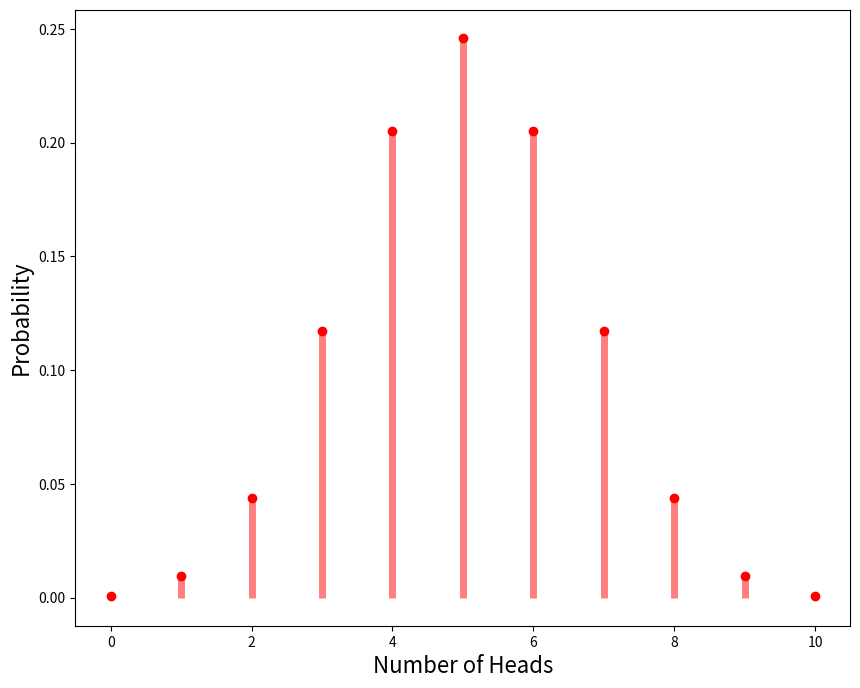

Here is the Python script that generated this plot:
import numpy as np
import matplotlib.pyplot as plt
import seaborn as sns
from scipy.stats import binom

# Number of experiments0
n = 10
# Probability of success
p = 0.5

# Array of probable outcomes of number of heads
x = range(0, 11)

# Get probabilities
prob = binom.pmf(x, n, p)

# Set properties of the plot
fig, binom_plot = plt.subplots(figsize=(10,8))

binom_plot.set_xlabel("Number of Heads",fontsize=16)
binom_plot.set_ylabel("Probability",fontsize=16)

binom_plot.vlines(x, 0, prob, colors='r', lw=5, alpha=0.5)

# Plot the graph
binom_plot.plot(x, prob, 'ro')
plt.show()
